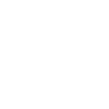
t = 0.00 s
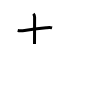
t = 2.00 s
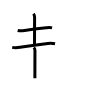
t = 4.00 s
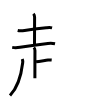
t = 6.00 s
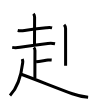
t = 8.00 s
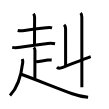
t = 10.00 s

The animated SVG that drew these frames (rendered in a browser with its animation timeline set to each time). Animation: 10 SMIL elements (animate=10); one cycle of 10.00 s.

<svg width="109px" height="109px" viewBox="0 0 px 109px" xmlns="http://www.w3.org/2000/svg" xmlns:xlink="http://www.w3.org/1999/xlink" xml:space="preserve" version="1.1"  baseProfile="full">
<path d="M17.69,30.43c2.43,0.57,4.93,0.31,6.92-0.03c6.93-1.17,15.71-2.11,21.63-2.62c1.98-0.17,3.86-0.41,5.82,0.08" style="fill:none;stroke:black;stroke-width:3;opacity:0">
  <animate attributeType="CSS" attributeName="opacity" from="0" to="1" begin="0s" dur="1s" repeatCount="0" fill="freeze" />
</path>
<path d="M33.37,13.71c0.9,0.9,1.23,2.01,1.23,3.42c0,4.74-0.09,24.02-0.09,26.87" style="fill:none;stroke:black;stroke-width:3;opacity:0">
  <animate attributeType="CSS" attributeName="opacity" from="0" to="1" begin="1s" dur="1s" repeatCount="0" fill="freeze" />
</path>
<path d="M12.21,47.37c3.04,0.51,5.61,0.27,7.93-0.11c9.85-1.63,19.44-2.92,27.73-3.8c2.36-0.25,4.84-0.22,7.16,0.27" style="fill:none;stroke:black;stroke-width:3;opacity:0">
  <animate attributeType="CSS" attributeName="opacity" from="0" to="1" begin="2s" dur="1s" repeatCount="0" fill="freeze" />
</path>
<path d="M33.79,47.55c0.71,0.71,1.16,1.7,1.16,3.04c0,3.28-0.07,23.78-0.07,27.78" style="fill:none;stroke:black;stroke-width:3;opacity:0">
  <animate attributeType="CSS" attributeName="opacity" from="0" to="1" begin="3s" dur="1s" repeatCount="0" fill="freeze" />
</path>
<path d="M36.07,61.84c3.44-0.41,8.7-1.32,11.93-1.77c1.15-0.16,2.38-0.2,3.69-0.07" style="fill:none;stroke:black;stroke-width:3;opacity:0">
  <animate attributeType="CSS" attributeName="opacity" from="0" to="1" begin="4s" dur="1s" repeatCount="0" fill="freeze" />
</path>
<path d="M22.27,59.05c0.48,1.2,0.57,2.47,0.43,3.7c-0.85,7.27-3.95,23.62-12.7,32.76" style="fill:none;stroke:black;stroke-width:3;opacity:0">
  <animate attributeType="CSS" attributeName="opacity" from="0" to="1" begin="5s" dur="1s" repeatCount="0" fill="freeze" />
</path>
<path d="M21.17,74.24C34,78.88,57.38,88.25,72.32,93.75c4.99,1.84,10.49,2.98,15.81,3.41" style="fill:none;stroke:black;stroke-width:3;opacity:0">
  <animate attributeType="CSS" attributeName="opacity" from="0" to="1" begin="6s" dur="1s" repeatCount="0" fill="freeze" />
</path>
<path d="M64.12,24.75c1.13,1.13,1.46,2.12,1.46,3.75c0,1.02,0.03,28.38,0.03,37.25" style="fill:none;stroke:black;stroke-width:3;opacity:0">
  <animate attributeType="CSS" attributeName="opacity" from="0" to="1" begin="7s" dur="1s" repeatCount="0" fill="freeze" />
</path>
<path d="M57,67.15c0.99,0.99,2.25,1.48,4.15,0.81c5-1.76,22.85-8.96,29.57-11.3" style="fill:none;stroke:black;stroke-width:3;opacity:0">
  <animate attributeType="CSS" attributeName="opacity" from="0" to="1" begin="8s" dur="1s" repeatCount="0" fill="freeze" />
</path>
<path d="M80.62,13c1.07,1.06,1.21,2.75,1.21,4.25c0,0.84,0.02,41.25,0.03,60.75c0,4.35,0,7.65,0,9.25" style="fill:none;stroke:black;stroke-width:3;opacity:0">
  <animate attributeType="CSS" attributeName="opacity" from="0" to="1" begin="9s" dur="1s" repeatCount="0" fill="freeze" />
</path>
</svg>
